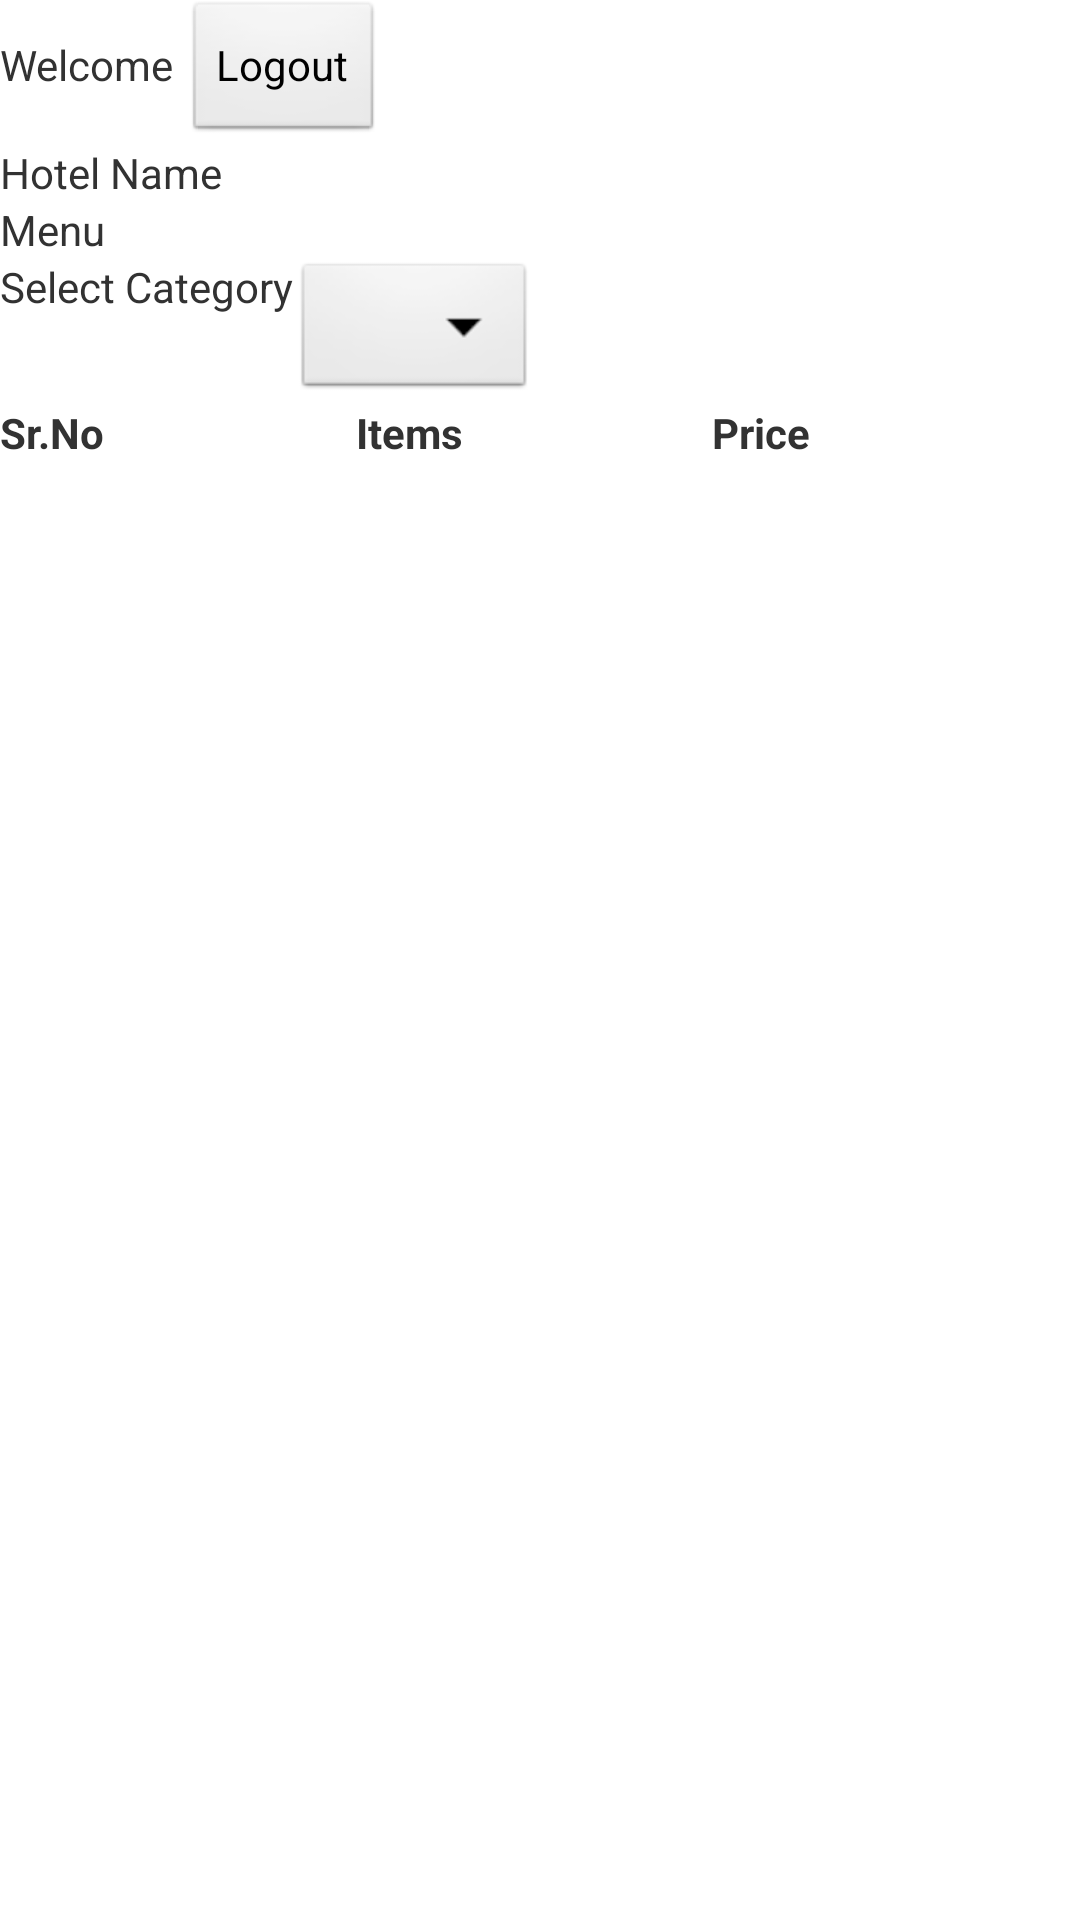

Here is an Android app screen rendered from its layout file. Give the layout XML and the strings, colors and styles it references.
<!-- AndroidManifest.xml: application theme AppTheme -->
<!-- res/layout/view_menu_activity.xml -->
<LinearLayout xmlns:android="http://schemas.android.com/apk/res/android"
    xmlns:tools="http://schemas.android.com/tools"
    android:layout_width="match_parent"
    android:layout_height="match_parent"
    android:orientation="vertical" >

    <LinearLayout
        android:layout_width="wrap_content"
        android:layout_height="wrap_content" >

        <TextView
            android:id="@+id/txtUserName"
            android:layout_width="wrap_content"
            android:layout_height="wrap_content"
            android:text="Welcome " />

        <Button
            android:layout_width="wrap_content"
            android:layout_height="wrap_content"
            android:onClick="onClickLogout"
            android:text="Logout" />
    </LinearLayout>

    <LinearLayout
        android:layout_width="wrap_content"
        android:layout_height="wrap_content"
        android:orientation="vertical" >

        <TextView
            android:id="@+id/txtHotelName"
            android:layout_width="wrap_content"
            android:layout_height="wrap_content"
            android:text="Hotel Name" />

        <TextView
            android:id="@+id/txtHotelName"
            android:layout_width="wrap_content"
            android:layout_height="wrap_content"
            android:text="Menu" />
    </LinearLayout>

    <LinearLayout
        android:layout_width="wrap_content"
        android:layout_height="wrap_content" >

        <TextView
            android:layout_width="wrap_content"
            android:layout_height="wrap_content"
            android:text="Select Category" />

        <Spinner
            android:id="@+id/spinCategory"
            android:layout_width="wrap_content"
            android:layout_height="wrap_content" />
    </LinearLayout>

    <LinearLayout
        android:layout_width="fill_parent"
        android:layout_height="wrap_content"
        android:weightSum="100" >

        <TextView
            android:layout_width="0dp"
            android:layout_height="wrap_content"
            android:layout_weight="33"
            android:text="Sr.No"
            android:textStyle="bold" />

        <TextView
            android:layout_width="0dp"
            android:layout_height="wrap_content"
            android:layout_weight="33"
            android:text="Items"
            android:textStyle="bold" />

        <TextView
            android:layout_width="0dp"
            android:layout_height="wrap_content"
            android:layout_weight="33"
            android:text="Price"
            android:textStyle="bold" />
    </LinearLayout>

    <LinearLayout
        android:id="@+id/ll_menu"
        android:layout_width="fill_parent"
        android:layout_height="wrap_content"
        android:orientation="vertical" >
    </LinearLayout>

</LinearLayout>
<!-- resources referenced by this layout -->
<resources>
  <style name="AppTheme" parent="AppBaseTheme">
          
      </style>
  <style name="AppBaseTheme" parent="android:Theme.Light">
          
      </style>
</resources>
